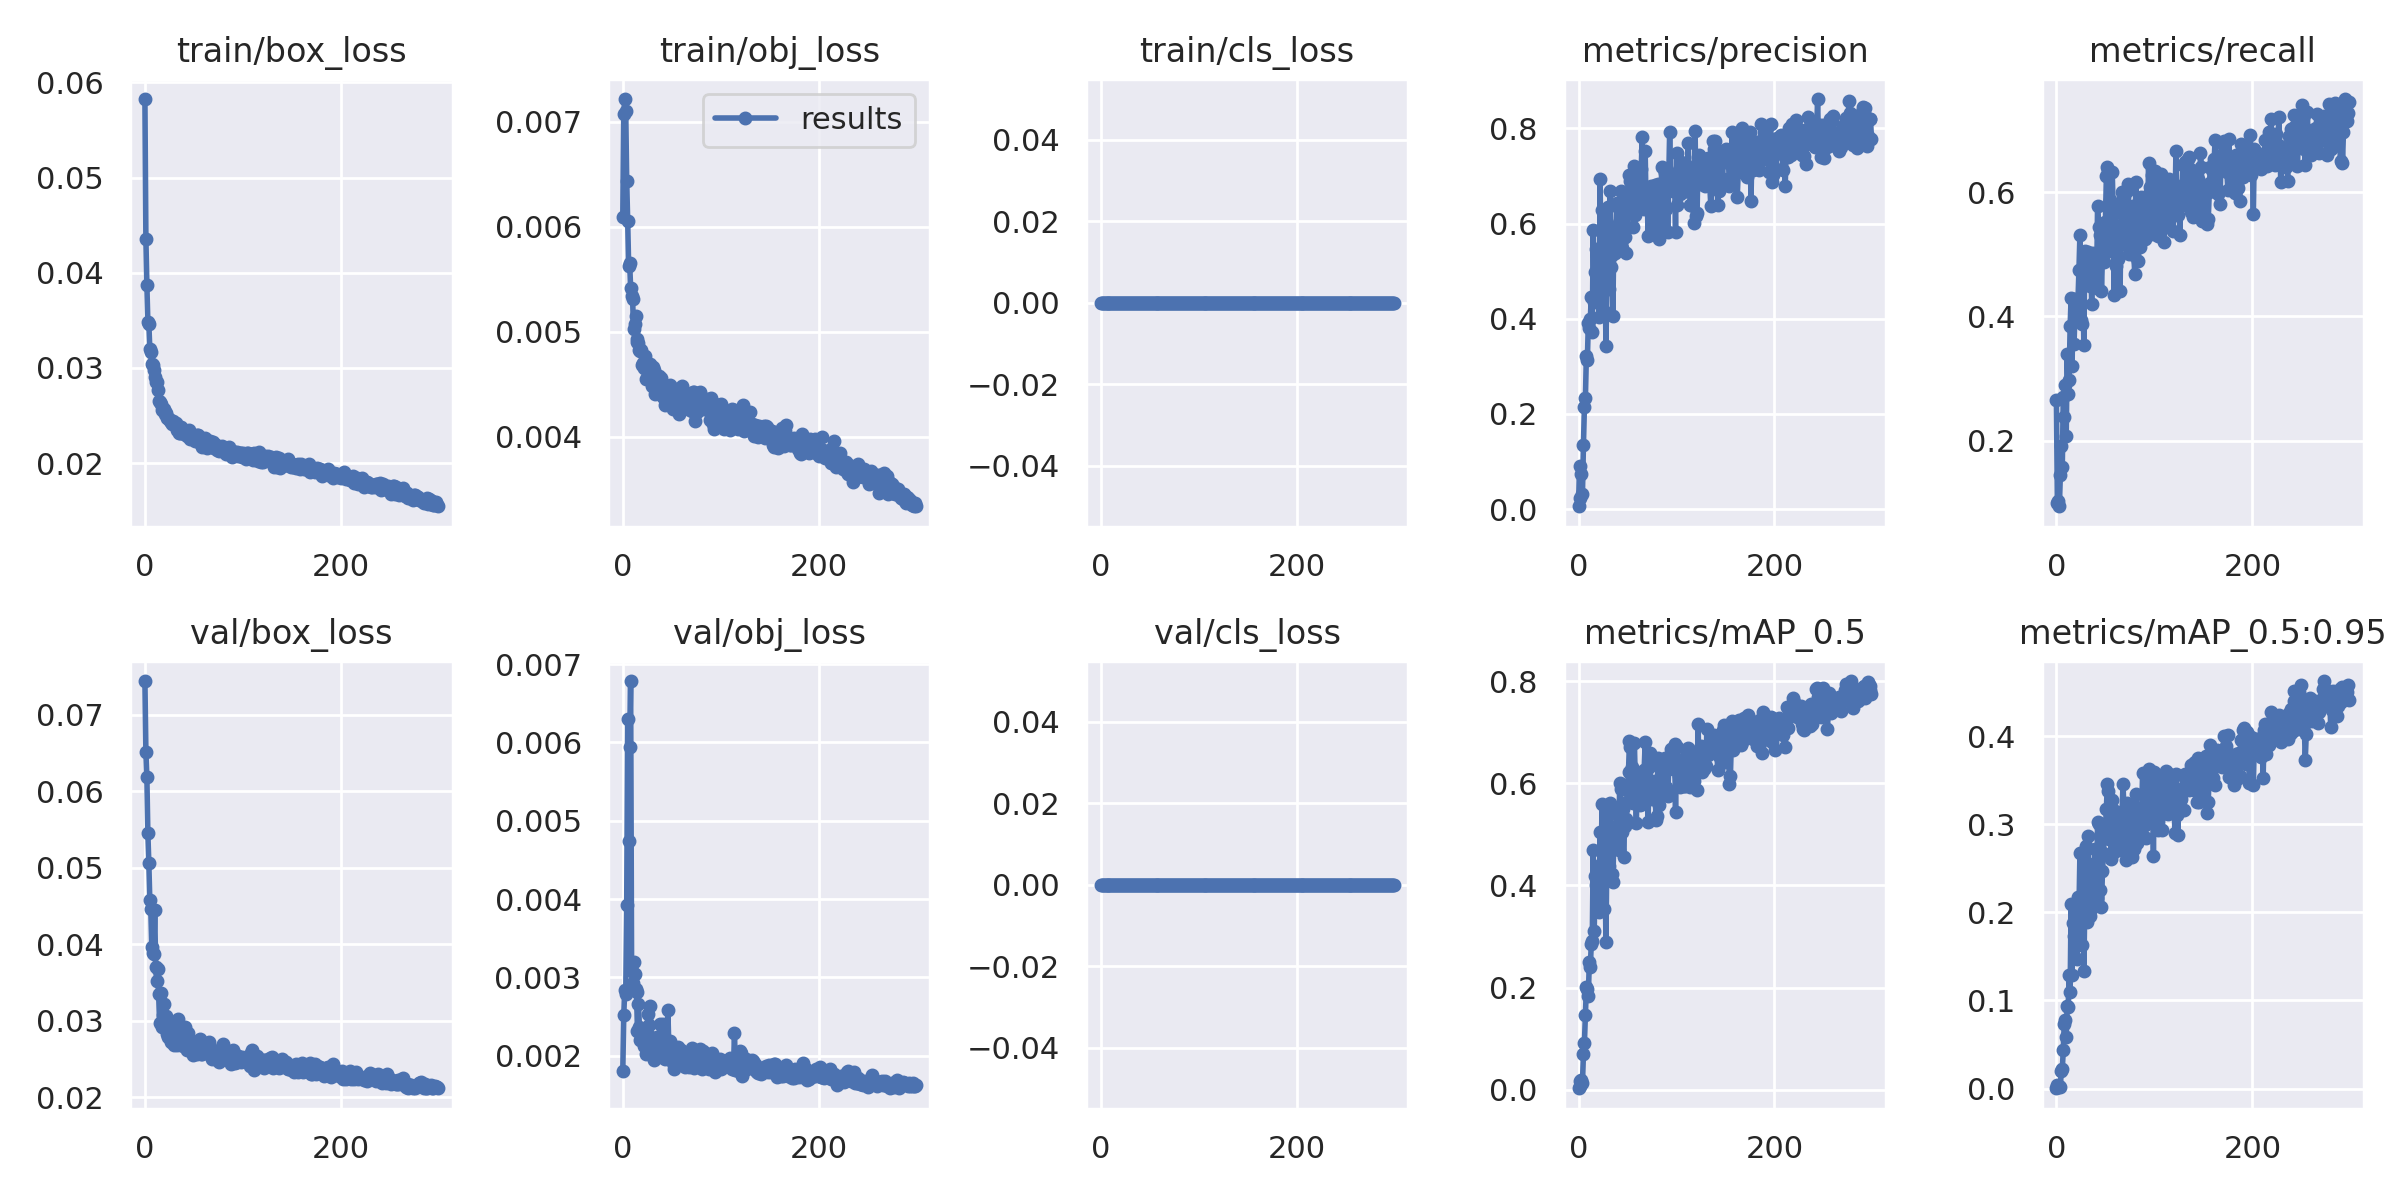

Source data for this figure (header and first rows):
epoch, train/box_loss, train/obj_loss, train/cls_loss, metrics/precision, metrics/recall, metrics/mAP_0.5, metrics/mAP_0.5:0.95, val/box_loss, val/obj_loss, val/cls_loss, x/lr0, x/lr1, x/lr2
0, 0.05826, 0.006094, 0, 0.005918, 0.265, 0.002761, 0.0004043, 0.07442, 0.001805, 0, 0.000288, 0.000288, 0.04579
1, 0.04359, 0.007071, 0, 0.09093, 0.09914, 0.01771, 0.003941, 0.06514, 0.002516, 0, 0.0006062, 0.0006062, 0.04111
2, 0.03871, 0.007218, 0, 0.0232, 0.1026, 0.007389, 0.001356, 0.06183, 0.002843, 0, 0.0009226, 0.0009226, 0.03642
3, 0.03483, 0.007107, 0, 0.07329, 0.09402, 0.01983, 0.003031, 0.05456, 0.002782, 0, 0.001237, 0.001237, 0.03174
4, 0.03467, 0.006433, 0, 0.03147, 0.1444, 0.01337, 0.002323, 0.05066, 0.003925, 0, 0.00155, 0.00155, 0.02705
5, 0.03202, 0.006057, 0, 0.1342, 0.1915, 0.06946, 0.02046, 0.04575, 0.006305, 0, 0.00186, 0.00186, 0.02236
6, 0.03167, 0.005623, 0, 0.215, 0.1573, 0.09148, 0.02169, 0.04459, 0.004739, 0, 0.002169, 0.002169, 0.01767
7, 0.03037, 0.005659, 0, 0.2327, 0.2701, 0.1462, 0.0437, 0.03959, 0.005946, 0, 0.002476, 0.002476, 0.01298
8, 0.03028, 0.005421, 0, 0.3224, 0.2376, 0.2003, 0.07383, 0.03883, 0.006784, 0, 0.002781, 0.002781, 0.008281
9, 0.02975, 0.005337, 0, 0.3133, 0.2889, 0.1977, 0.07737, 0.03872, 0.003076, 0, 0.003084, 0.003084, 0.003584
10, 0.02901, 0.005312, 0, 0.3913, 0.2066, 0.1833, 0.05863, 0.04443, 0.00293, 0, 0.003106, 0.003106, 0.003106
11, 0.02856, 0.005028, 0, 0.3811, 0.3402, 0.2507, 0.09334, 0.03698, 0.003202, 0, 0.003106, 0.003106, 0.003106
12, 0.02855, 0.005072, 0, 0.3992, 0.2752, 0.2403, 0.09236, 0.03526, 0.003038, 0, 0.003097, 0.003097, 0.003097
13, 0.02766, 0.00515, 0, 0.4461, 0.2974, 0.2844, 0.129, 0.03677, 0.002855, 0, 0.003087, 0.003087, 0.003087
14, 0.02648, 0.004926, 0, 0.3719, 0.3846, 0.2905, 0.1097, 0.03349, 0.002808, 0, 0.003078, 0.003078, 0.003078
15, 0.02638, 0.004901, 0, 0.5863, 0.4291, 0.4685, 0.2092, 0.02972, 0.002311, 0, 0.003069, 0.003069, 0.003069
16, 0.02626, 0.004892, 0, 0.4357, 0.3195, 0.3104, 0.1286, 0.03367, 0.00266, 0, 0.003059, 0.003059, 0.003059
17, 0.0256, 0.004825, 0, 0.4988, 0.4274, 0.4175, 0.1881, 0.02916, 0.002361, 0, 0.00305, 0.00305, 0.00305
18, 0.02559, 0.004817, 0, 0.5468, 0.3556, 0.4004, 0.1726, 0.03083, 0.002199, 0, 0.00304, 0.00304, 0.00304
19, 0.02566, 0.004827, 0, 0.474, 0.4086, 0.3893, 0.1783, 0.03215, 0.002282, 0, 0.003031, 0.003031, 0.003031
20, 0.0254, 0.004682, 0, 0.5206, 0.4289, 0.4366, 0.2009, 0.03006, 0.002204, 0, 0.003022, 0.003022, 0.003022
21, 0.02521, 0.004704, 0, 0.4044, 0.3949, 0.3483, 0.1473, 0.03043, 0.002227, 0, 0.003012, 0.003012, 0.003012
22, 0.02525, 0.004653, 0, 0.6945, 0.4256, 0.5039, 0.2174, 0.03057, 0.002126, 0, 0.003003, 0.003003, 0.003003
23, 0.02476, 0.004769, 0, 0.4989, 0.4747, 0.4424, 0.2022, 0.02826, 0.00228, 0, 0.002994, 0.002994, 0.002994
24, 0.0247, 0.004552, 0, 0.6278, 0.5316, 0.5593, 0.267, 0.02793, 0.002025, 0, 0.002984, 0.002984, 0.002984
25, 0.02462, 0.004644, 0, 0.5357, 0.3949, 0.4221, 0.2109, 0.02915, 0.00229, 0, 0.002975, 0.002975, 0.002975
26, 0.02441, 0.004607, 0, 0.4154, 0.388, 0.3538, 0.1628, 0.02842, 0.002526, 0, 0.002965, 0.002965, 0.002965
27, 0.02428, 0.004627, 0, 0.4996, 0.4694, 0.4249, 0.1993, 0.02718, 0.002388, 0, 0.002956, 0.002956, 0.002956
28, 0.02406, 0.00469, 0, 0.3436, 0.3534, 0.29, 0.1333, 0.02902, 0.00264, 0, 0.002947, 0.002947, 0.002947
29, 0.02447, 0.004558, 0, 0.4948, 0.506, 0.4758, 0.2094, 0.0289, 0.00212, 0, 0.002937, 0.002937, 0.002937
30, 0.02423, 0.004483, 0, 0.6356, 0.4919, 0.5377, 0.275, 0.02683, 0.002017, 0, 0.002928, 0.002928, 0.002928
31, 0.0241, 0.004666, 0, 0.4633, 0.4598, 0.4376, 0.1891, 0.0278, 0.002231, 0, 0.002918, 0.002918, 0.002918
32, 0.02422, 0.004635, 0, 0.6678, 0.5043, 0.5606, 0.2872, 0.02732, 0.001948, 0, 0.002909, 0.002909, 0.002909
33, 0.02353, 0.00441, 0, 0.5085, 0.4957, 0.4906, 0.2337, 0.02689, 0.002079, 0, 0.0029, 0.0029, 0.0029
34, 0.02382, 0.004469, 0, 0.5341, 0.4488, 0.4229, 0.1959, 0.03025, 0.002164, 0, 0.00289, 0.00289, 0.00289
35, 0.02321, 0.004469, 0, 0.4057, 0.4906, 0.4067, 0.2036, 0.02805, 0.00224, 0, 0.002881, 0.002881, 0.002881
36, 0.02321, 0.004441, 0, 0.5678, 0.4205, 0.4863, 0.2257, 0.02792, 0.002013, 0, 0.002871, 0.002871, 0.002871
37, 0.02378, 0.004576, 0, 0.5374, 0.5026, 0.5013, 0.2545, 0.02718, 0.00224, 0, 0.002862, 0.002862, 0.002862
38, 0.02337, 0.004403, 0, 0.5866, 0.4923, 0.5162, 0.2355, 0.02733, 0.002403, 0, 0.002853, 0.002853, 0.002853
39, 0.02337, 0.004559, 0, 0.6429, 0.4957, 0.5443, 0.2714, 0.02678, 0.002024, 0, 0.002843, 0.002843, 0.002843
40, 0.02306, 0.00449, 0, 0.5474, 0.4693, 0.498, 0.2363, 0.02788, 0.002181, 0, 0.002834, 0.002834, 0.002834
41, 0.02327, 0.004381, 0, 0.602, 0.4461, 0.4697, 0.2159, 0.02926, 0.002401, 0, 0.002825, 0.002825, 0.002825
42, 0.02327, 0.004483, 0, 0.6293, 0.5778, 0.6004, 0.302, 0.02677, 0.00197, 0, 0.002815, 0.002815, 0.002815
43, 0.02284, 0.0043, 0, 0.6675, 0.5436, 0.589, 0.3007, 0.02625, 0.001954, 0, 0.002806, 0.002806, 0.002806
44, 0.02322, 0.004337, 0, 0.5495, 0.4889, 0.5051, 0.2255, 0.02848, 0.002078, 0, 0.002796, 0.002796, 0.002796
45, 0.02348, 0.004378, 0, 0.6097, 0.5315, 0.5505, 0.2863, 0.02613, 0.001967, 0, 0.002787, 0.002787, 0.002787
46, 0.02252, 0.00445, 0, 0.5717, 0.441, 0.4552, 0.2061, 0.02734, 0.002581, 0, 0.002778, 0.002778, 0.002778
47, 0.02264, 0.004459, 0, 0.5726, 0.4974, 0.5164, 0.2464, 0.02684, 0.002125, 0, 0.002768, 0.002768, 0.002768
48, 0.023, 0.004492, 0, 0.5373, 0.5402, 0.5308, 0.2669, 0.02637, 0.002187, 0, 0.002759, 0.002759, 0.002759
49, 0.02249, 0.004306, 0, 0.6565, 0.4872, 0.5641, 0.291, 0.02553, 0.001981, 0, 0.002749, 0.002749, 0.002749
50, 0.02263, 0.004447, 0, 0.6432, 0.5515, 0.5871, 0.2942, 0.0268, 0.001978, 0, 0.00274, 0.00274, 0.00274
51, 0.02237, 0.004266, 0, 0.6221, 0.6256, 0.6228, 0.3178, 0.02638, 0.001906, 0, 0.002731, 0.002731, 0.002731
52, 0.02265, 0.004442, 0, 0.7011, 0.641, 0.6832, 0.3454, 0.02581, 0.001833, 0, 0.002721, 0.002721, 0.002721
53, 0.02297, 0.004452, 0, 0.6887, 0.6354, 0.6712, 0.338, 0.02567, 0.001876, 0, 0.002712, 0.002712, 0.002712
54, 0.02301, 0.004268, 0, 0.6462, 0.506, 0.5628, 0.2828, 0.02638, 0.001956, 0, 0.002703, 0.002703, 0.002703
55, 0.02257, 0.004308, 0, 0.6703, 0.5873, 0.6327, 0.3205, 0.02641, 0.001914, 0, 0.002693, 0.002693, 0.002693
56, 0.02215, 0.004318, 0, 0.592, 0.5433, 0.5605, 0.261, 0.02768, 0.002115, 0, 0.002684, 0.002684, 0.002684
57, 0.02224, 0.004218, 0, 0.7204, 0.6325, 0.6784, 0.3273, 0.02561, 0.001924, 0, 0.002674, 0.002674, 0.002674
58, 0.02172, 0.004376, 0, 0.6178, 0.5658, 0.598, 0.2983, 0.02563, 0.001897, 0, 0.002665, 0.002665, 0.002665
59, 0.02212, 0.004315, 0, 0.6847, 0.4342, 0.5231, 0.2681, 0.02625, 0.00207, 0, 0.002656, 0.002656, 0.002656
... 240 more rows
